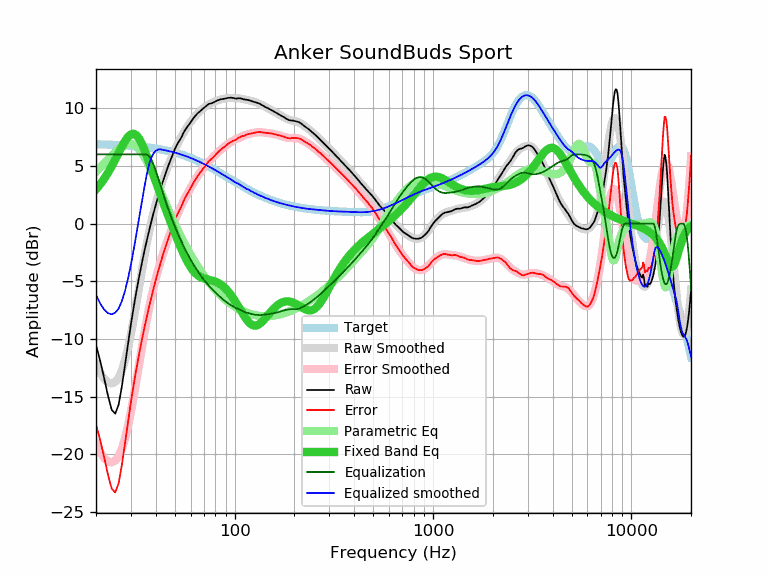

Source data for this figure (header and first rows):
frequency, raw, error, smoothed, error_smoothed, equalization, parametric_eq, equalized_raw, equalized_smoothed, target
20, -10.52, -17.40, -12.17, -19.05, 6.00, 2.97, -4.52, -6.17, 6.88
21, -11.89, -18.76, -12.92, -19.79, 6.00, 3.41, -5.89, -6.92, 6.87
22, -13.41, -20.27, -13.45, -20.31, 6.00, 3.89, -7.41, -7.45, 6.86
23, -14.93, -21.78, -13.76, -20.61, 6.00, 4.42, -8.93, -7.76, 6.85
24, -16.13, -22.97, -13.85, -20.69, 6.00, 4.97, -10.13, -7.85, 6.84
25, -16.47, -23.29, -13.72, -20.54, 6.00, 5.55, -10.47, -7.72, 6.82
26, -15.70, -22.51, -13.36, -20.17, 6.00, 6.12, -9.70, -7.36, 6.81
27, -14.12, -20.92, -12.71, -19.51, 6.00, 6.67, -8.12, -6.71, 6.80
28, -12.24, -19.02, -11.84, -18.62, 6.00, 7.15, -6.24, -5.84, 6.78
29, -10.40, -17.16, -10.77, -17.54, 6.00, 7.52, -4.40, -4.77, 6.76
30, -8.71, -15.46, -9.55, -16.30, 6.00, 7.74, -2.71, -3.55, 6.75
31, -7.20, -13.93, -8.23, -14.96, 6.00, 7.79, -1.20, -2.23, 6.73
32, -5.84, -12.55, -6.86, -13.57, 6.00, 7.65, 0.16, -0.86, 6.71
33, -4.60, -11.29, -5.49, -12.18, 6.00, 7.36, 1.40, 0.51, 6.69
34, -3.48, -10.14, -4.17, -10.84, 6.00, 6.94, 2.52, 1.83, 6.66
35, -2.45, -9.09, -2.93, -9.57, 6.00, 6.44, 3.55, 3.07, 6.64
36, -1.51, -8.13, -1.79, -8.41, 6.00, 5.90, 4.49, 4.21, 6.62
37, -0.64, -7.23, -0.76, -7.35, 5.85, 5.33, 5.22, 5.10, 6.59
38, 0.17, -6.39, 0.17, -6.40, 5.55, 4.76, 5.72, 5.72, 6.56
39, 0.92, -5.62, 0.99, -5.55, 5.10, 4.20, 6.02, 6.09, 6.54
40, 1.61, -4.90, 1.72, -4.79, 4.58, 3.66, 6.20, 6.30, 6.51
41, 2.26, -4.22, 2.37, -4.10, 4.04, 3.13, 6.30, 6.42, 6.48
42, 2.86, -3.58, 2.97, -3.48, 3.48, 2.63, 6.34, 6.44, 6.44
43, 3.42, -2.99, 3.51, -2.90, 2.90, 2.14, 6.33, 6.41, 6.41
44, 3.94, -2.44, 4.01, -2.37, 2.37, 1.67, 6.31, 6.38, 6.38
45, 4.43, -1.91, 4.48, -1.87, 1.87, 1.22, 6.30, 6.34, 6.34
46, 4.88, -1.43, 4.92, -1.39, 1.39, 0.78, 6.27, 6.31, 6.31
47, 5.31, -0.96, 5.33, -0.94, 0.94, 0.36, 6.25, 6.27, 6.27
48, 5.71, -0.52, 5.72, -0.51, 0.51, -0.05, 6.23, 6.23, 6.23
49, 6.10, -0.09, 6.08, -0.11, 0.11, -0.45, 6.21, 6.19, 6.19
50, 6.47, 0.32, 6.42, 0.27, -0.27, -0.83, 6.20, 6.15, 6.15
51, 6.79, 0.68, 6.74, 0.63, -0.63, -1.20, 6.16, 6.11, 6.11
52, 7.04, 0.98, 7.04, 0.97, -0.97, -1.56, 6.07, 6.07, 6.07
53, 7.26, 1.24, 7.32, 1.29, -1.29, -1.90, 5.97, 6.02, 6.02
54, 7.51, 1.53, 7.57, 1.60, -1.60, -2.22, 5.91, 5.98, 5.98
55, 7.80, 1.87, 7.81, 1.88, -1.88, -2.53, 5.92, 5.93, 5.93
56, 8.06, 2.18, 8.04, 2.15, -2.15, -2.82, 5.91, 5.89, 5.89
57, 8.26, 2.42, 8.25, 2.41, -2.41, -3.09, 5.85, 5.84, 5.84
58, 8.44, 2.65, 8.45, 2.66, -2.66, -3.34, 5.78, 5.79, 5.79
59, 8.60, 2.86, 8.64, 2.89, -2.89, -3.56, 5.71, 5.74, 5.74
60, 8.79, 3.10, 8.81, 3.12, -3.12, -3.77, 5.67, 5.69, 5.69
61, 8.97, 3.33, 8.98, 3.33, -3.33, -3.95, 5.64, 5.64, 5.64
62, 9.14, 3.55, 9.13, 3.54, -3.54, -4.11, 5.60, 5.59, 5.59
63, 9.29, 3.75, 9.28, 3.74, -3.74, -4.24, 5.56, 5.54, 5.54
64, 9.42, 3.93, 9.41, 3.92, -3.92, -4.36, 5.50, 5.49, 5.49
65, 9.55, 4.11, 9.54, 4.10, -4.10, -4.46, 5.45, 5.44, 5.44
66, 9.65, 4.27, 9.66, 4.27, -4.27, -4.54, 5.38, 5.38, 5.38
67, 9.76, 4.43, 9.77, 4.43, -4.43, -4.61, 5.33, 5.33, 5.33
68, 9.85, 4.57, 9.87, 4.59, -4.59, -4.66, 5.26, 5.28, 5.28
69, 9.94, 4.72, 9.96, 4.74, -4.74, -4.71, 5.21, 5.22, 5.22
70, 10.04, 4.87, 10.05, 4.88, -4.88, -4.75, 5.17, 5.17, 5.17
71, 10.12, 5.00, 10.13, 5.01, -5.01, -4.78, 5.11, 5.12, 5.12
72, 10.21, 5.15, 10.20, 5.13, -5.13, -4.81, 5.08, 5.06, 5.06
73, 10.29, 5.28, 10.26, 5.25, -5.25, -4.83, 5.04, 5.01, 5.01
74, 10.36, 5.41, 10.32, 5.37, -5.37, -4.85, 4.99, 4.95, 4.95
75, 10.39, 5.49, 10.38, 5.48, -5.48, -4.88, 4.91, 4.90, 4.90
76, 10.42, 5.58, 10.43, 5.58, -5.58, -4.90, 4.84, 4.85, 4.85
77, 10.45, 5.66, 10.48, 5.69, -5.69, -4.93, 4.77, 4.79, 4.79
78, 10.49, 5.75, 10.52, 5.78, -5.78, -4.96, 4.71, 4.74, 4.74
79, 10.53, 5.85, 10.56, 5.88, -5.88, -4.99, 4.65, 4.68, 4.68
... 553 more rows
